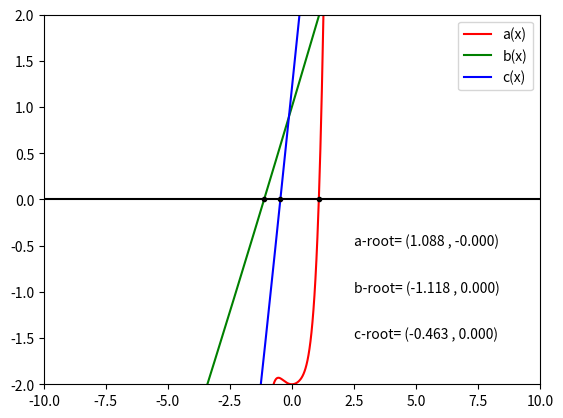

Here is the Python script that generated this plot:
# -*- coding: utf-8 -*-
"""
Benny Quiroz 
1680808
Problem 2
"""

import numpy as np
import matplotlib.pyplot as plt

def my_Secant( fct, x0, x1, tol = 1e-4, N = 20):
    """
    From opt.utils
    """
    x0 = float( x0)
    x1 = float( x1)
    i  = 0
    while abs( fct( x1)) > tol and i < N: # could also set fct. to ~0 to find root instead of min.
        df_dt  = float(fct( x1)-fct( x0))/(x1-x0)
        x_next = x1 - fct( ( x1))/df_dt
        #print (i, abs( fct( x1)), x_next)
        x0 = x1
        x1 = x_next
        # update variables at new step
        i += 1
    if abs( fct( x1)) > tol: # no solution found
        return None
    else:
        return float( x_next)
    
#These are the given functions
def a_(x):
    return x**5 + (2/5)*x**2 -2
def b_(x):
    return np.exp(-1*x/10) + x
def c_(x):
    return 10*np.sin(x/4) + 0.1*(x + 12)

"""
First let's graph them to get an idea of where to guess. 
"""
a_t = np.linspace(-10,10,1000)
plt.cla()
plt.figure(1)
plt.plot(a_t, a_(a_t), 'r-', label = 'a(x)') 
plt.plot(a_t, b_(a_t), 'g-', label = 'b(x)') 
plt.plot(a_t, c_(a_t), 'b-', label = 'c(x)')
plt.plot(a_t, a_t*0, 'k-') 
plt.xlim(-10,10)
#Allows us to see the area of intersection clearly.
plt.ylim(-2,2)
plt.legend()

#Guesses based on looking at the graph, but they shouldn't matter since each only
#Has one root. 
asect = my_Secant(a_, 0.5, 1)
bsect = my_Secant(b_, -1, -2)
csect = my_Secant(c_, -2, -3)

#PLotting each of the points as black dots.
plt.plot(asect, a_(asect), 'ko', ms = 3)
plt.plot(bsect, b_(bsect), 'ko', ms = 3)
plt.plot(csect, c_(csect), 'ko', ms = 3)
#Adding in a legend of sorts. It's just text but it works perfectly fine.
legend1 = 'a-root= (%.3f , %.3f)' %(asect, a_(asect))
legend2 = 'b-root= (%.3f , %.3f)' %(bsect, b_(bsect))
legend3 = 'c-root= (%.3f , %.3f)' %(csect, c_(csect))
plt.text(2.5, -0.5, legend1)
plt.text(2.5, -1.0, legend2)
plt.text(2.5, -1.5, legend3)

plt.show()
